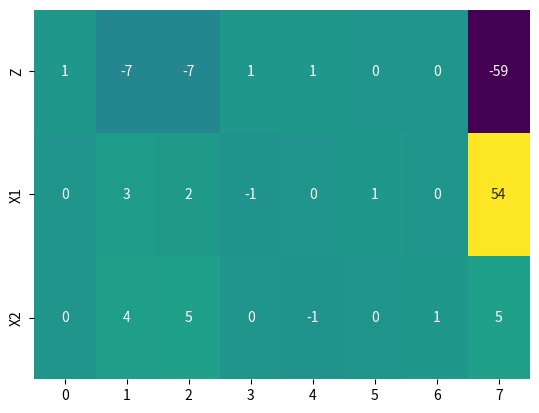
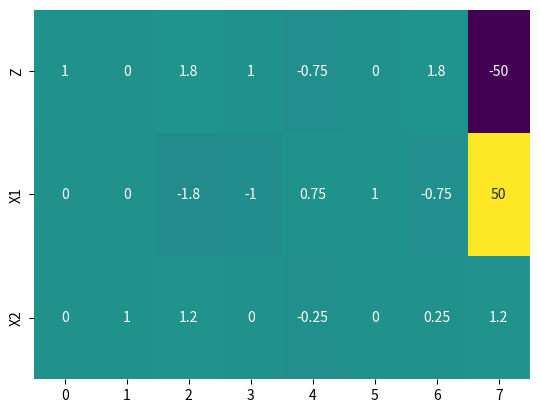
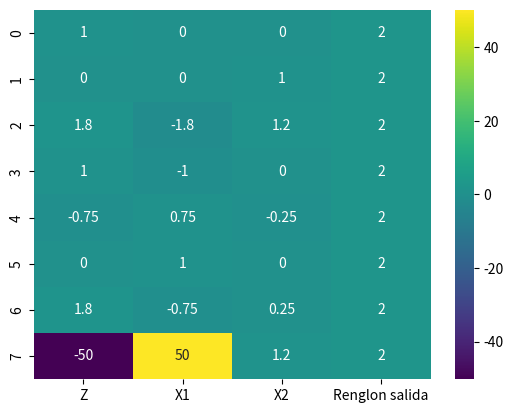
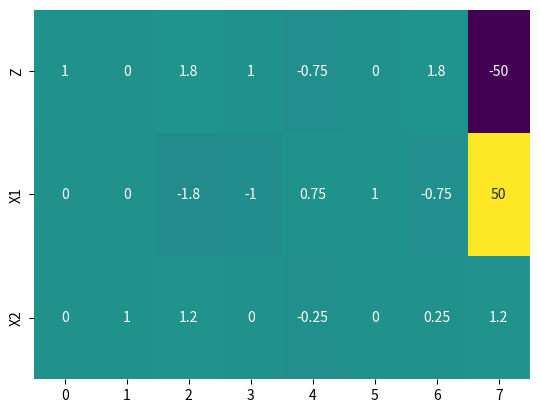
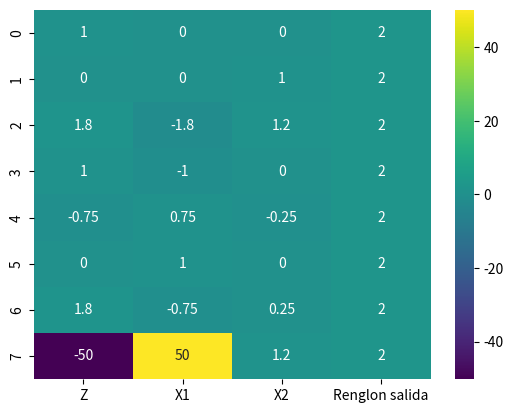
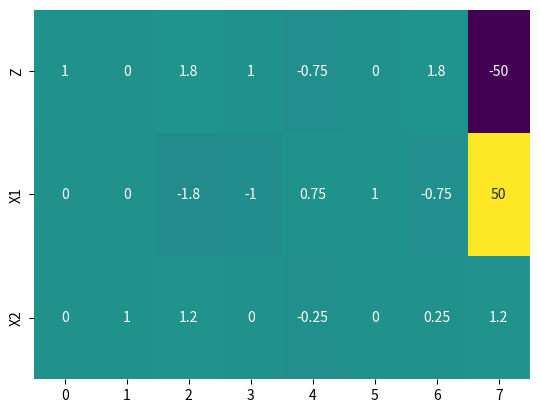
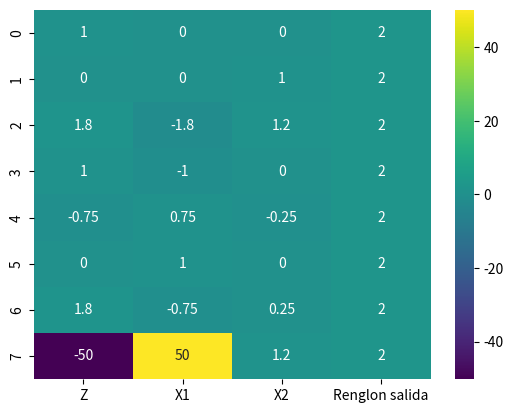
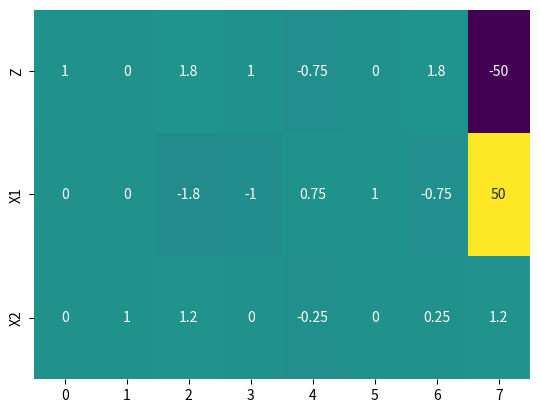
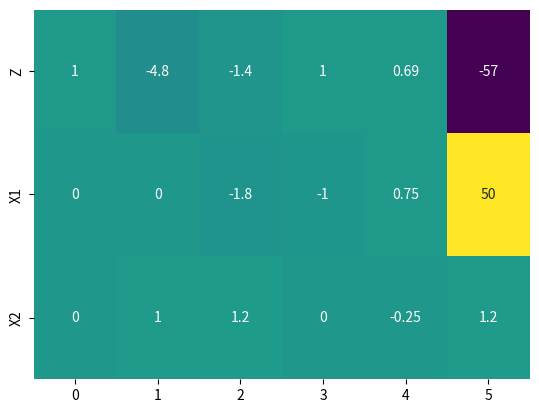
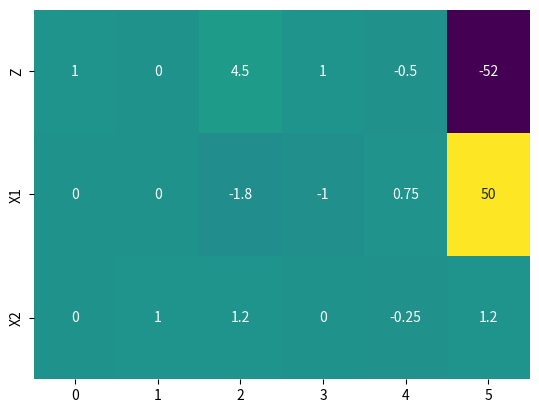
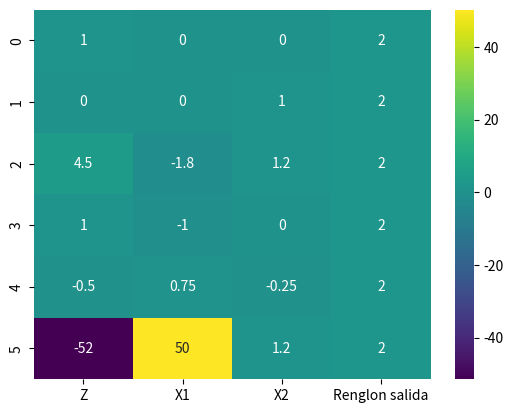
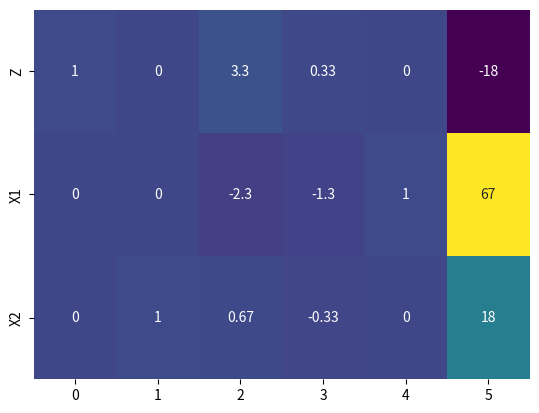
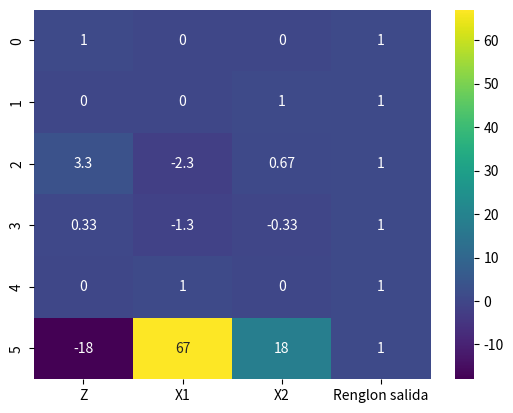
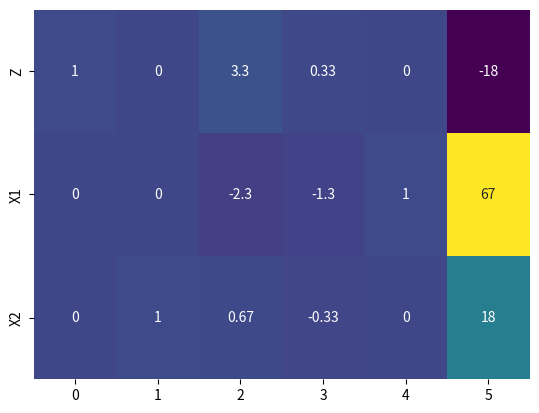
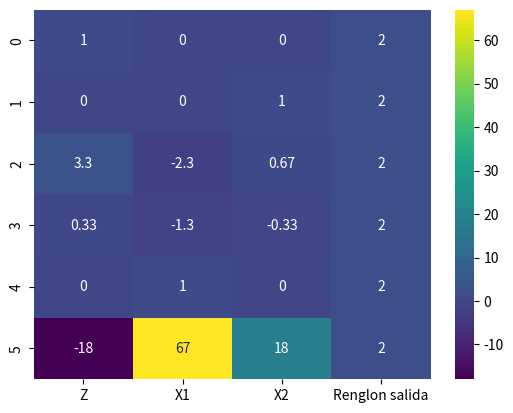
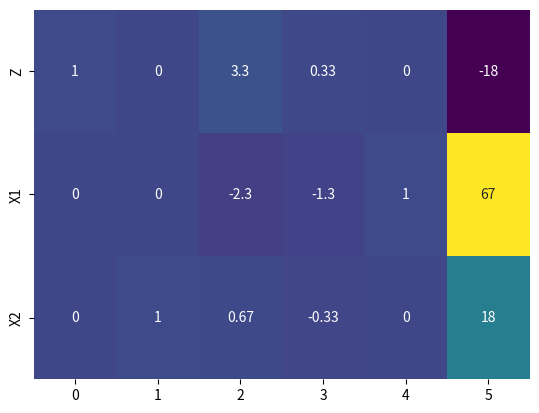

The matplotlib source for these figures, in order:
# -*- coding: utf-8 -*-
"""
Editor de Spyder

[redacted]
"""
import math 
import pandas as pd
import seaborn as sns
import matplotlib.pyplot as plt
from random import randrange




#renglonPresentacion construlle el i-esimo renglon da la tabla simplex
def construccionRenglon(matrizActividades,vecDispo,n,m,I,faseDoble):
    """
    Se inicializa el renglon co un primer elemento 0 
                    => (0)
    """
    renglon=[0]
    """
    Se agrega n veces el i-esimo elemento del I-esimo renglon de la matriz 
    de actividades 
                    =>(0,aI1,aI2,...,aIn)
    """
    for i in range(n):
        renglon.append(matrizActividades[I][i])
    """
    Se agregan m ceros despies de los n elementos agregados y un 1 en la posicion I
                    =>((0,aI1,aI2,...,aIn,0,...,1,...,0)
    """
    
    for i in range(faseDoble):
        for j in range(m):
            if I==j:
                if faseDoble==1:
                    renglon.append(1)
                else:
                    if i==0:
                        renglon.append(-1)
                    else:
                        renglon.append(1)
            else:
                renglon.append(0)
    """
    Se agregan el elemento I-esimo del vector de disponibilidad en la ultima posicion
                    =>((0,aI1,aI2,...,aIn,0,...,0,bI)
    """
    renglon.append(vecDispo[I])
    return renglon
    
#Construccion de la tabla del metodo simplex
def construccionTabla(matrizActividades,Zopt,n,m,vecDispo,faseDoble):
    Tabla=[]
    """
    Se agrega el primer renglon con m+1 ceros al final
    Zopt=(1,c1,c2,...,cn,0,...0)
    """
    renglon=[1]
    if faseDoble==1:
        for i in range(n):
            renglon.append(-Zopt[i])
        for i in range((m)+1):
            renglon.append(0)
        Tabla.append(renglon)
    else:
        for i in range(n):
            renglon.append(0)
        for i in range((m)):
            renglon.append(0)
        for i in range((m)):
            renglon.append(1)
        renglon.append(0)
        Tabla.append(renglon)   
    """ 
    Se agrega el i-esimo renglon con m ceros al final y 1 en la i-esima posicion 
    despues del n-simo termino y un cero en la primera posicion
    Renglon = (0,ai1,ai2,...,ain,0,...,1,...,0,bi)
    """
    for i in range(m):
        Tabla.append(construccionRenglon(matrizActividades,vecDispo,n,m,i,faseDoble)) 

    return Tabla
 
def Ajustar(matrizActividades,vecDispo,iguales,n,m,faseDoble):
    AUXmatrizActividades=[]
    AUXvecDispo=[]
    AUXm=m
    for i in range(m):
        if iguales[i]==0:
            auxmatrizActividades=[]
            for j in range(n):
                auxmatrizActividades.append(-matrizActividades[i][j])
            AUXvecDispo.append(-vecDispo[i])
            AUXmatrizActividades.append(auxmatrizActividades)
            auxmatrizActividades=[]
            for j in range(n):
                auxmatrizActividades.append(matrizActividades[i][j])
            AUXvecDispo.append(vecDispo[i])
            AUXmatrizActividades.append(auxmatrizActividades)
            AUXm=m+1                
        elif iguales[i]== -1:
            if faseDoble == 1:
                AUXmatrizActividades.append(matrizActividades[i])
                AUXvecDispo.append(vecDispo[i])
            else:
                for j in range(n):
                    AUXmatrizActividades.append(-matrizActividades[i][j])
                    AUXvecDispo.append(-vecDispo[i])
        elif iguales[i] == 1:
            if faseDoble == 2:
                AUXmatrizActividades.append(matrizActividades[i])
                AUXvecDispo.append(vecDispo[i])
            else:
                for j in range(n):
                    AUXmatrizActividades.append(-matrizActividades[i][j])
                    AUXvecDispo.append(-vecDispo[i])            
        
    return AUXmatrizActividades, AUXvecDispo,AUXm
    

def inicializaSimplex(matrizActividades,Zopt,n,m,vecDispo,iguales,faseDoble):
    
    names_Image=[]        
    """
    Se le cambian todas las igualdades por dos desigualdades y m aumenta en 1
    por cada cambio
    """
    matrizActividades,vecDispo,m=Ajustar(matrizActividades,vecDispo,iguales,n,m,faseDoble)
    """
    Se toman los valores de la matriz de actividades, el vector de disponibilidad
    y la función objetivo para construir la tabla simplex
    """
    Tabla=construccionTabla(matrizActividades,Zopt,n,m,vecDispo,faseDoble)
    
    if faseDoble==1:
        return Simplex(Tabla, n, m,faseDoble,names_Image)
    else:
        return DobleFase(Tabla, n, m,faseDoble,Zopt,names_Image)


def Imprimir_Tabla(Tabla,n,m,faseDoble,H,Resultados,regPivote,names_Image):
    ran=randrange(10000000000000000000000000000000000000000000)
    nameRenglones=[]
    
    for i in range(m+1):
        if i ==0:
            nameRenglones.append("Z")
        else:
            nameRenglones.append("X"+str(i))
    dic={}
    for i in range(m+1):
        dic.update({nameRenglones[i]:Tabla[i]})
    df=pd.DataFrame(dic)
    print(df.transpose())
    name='DataFrame_'+str(ran)+'.png'
    names_Image.append(name)
    plt.figure(facecolor='w', edgecolor='k')
    sns.heatmap(df.transpose(), annot=True, cmap='viridis', cbar=False)
    plt.savefig(name)
        
    if regPivote>0:
      ran=randrange(10000000000000000000000000000000000000000000)
      name='DataFrame_'+str(ran)+'.png'
      names_Image.append(name)
      
      dic.update({'Renglon salida':regPivote})
      df=pd.DataFrame(dic)
      plt.figure(facecolor='w', edgecolor='k')
      sns.heatmap(df, annot=True, cmap='viridis', cbar=True)
      plt.savefig(name)
      
    
    return names_Image

def Restricciones(Tabla,fase_Doble,m,n):
    
    if fase_Doble==1:
        Zmin = sorted(Tabla[0])
    else:
        Zmin = [Tabla[0][n+(2*m)]]
        
    return Zmin

def Simplex(Tabla,n,m,faseDoble,names_Image):
    B=[]
    auxB=[]
    auxZ=[]
    Resultados=[]

        
    for i in range(m+1):
        Resultados.append(0)        
    Zmin =Restricciones(Tabla,1,m,n)
    for i in range(m):
        auxz=[]
        for j in range((m)+n+1):
            auxz.append(0)
        auxZ.append(auxz)
    H=0
    AuxTabla=[]
    for i in range(m+1):
        auxTabla=[]
        for j in range((m)+n+2):
            auxTabla.append(str(Tabla[i][j]))
        AuxTabla.append(auxTabla)
    names_Image=Imprimir_Tabla(Tabla,n,m,1,H,Resultados,-1,names_Image)
    while Zmin[0] < 0:
        auxB=[]
        B=[]
        TablaControl=[]
        for i in range(m+1):                      
            auxTabla=[]
            for j in range(n+(m)+2):
                auxTabla.append(Tabla[i][j])                
            TablaControl.append(auxTabla)
        if Zmin[0] == Tabla[0][n+(m)+1]:
            aux1=Zmin[1]
        else:
            aux1=Zmin[0]
        for i in range(n+m+1):
            if Tabla[0][i]== aux1:
                colPivote = i
                break
        auxM=0
        for i in range(m+1):
            if i!=0:
                if Tabla[i][colPivote]>0:  
                    B.append(Tabla[i][(m)+n+1]/Tabla[i][colPivote])
                else:
                    B.append(math.inf)
                
                auxM=auxM+1
         
        auxB=sorted(B)
        if auxB[0]==math.inf:
            return auxB
        
        for i in range(auxM):
            if B[i] == auxB[0]:
                    regPivote=i+1
                    
        Resultados[regPivote]= colPivote   

        auxReg=Tabla[regPivote][colPivote]
        for i in range(n+(m)+2):
            Tabla[regPivote][i]=Tabla[regPivote][i]/auxReg
            
        for i in range(m+1):
            auxSimplex =Tabla[i][colPivote]
            for j in range(n+(m)+2):
                if i != regPivote:
                    Tabla[i][j]=Tabla[i][j]-(auxSimplex*Tabla[regPivote][j])
        Zmin = Restricciones(Tabla,1,m,n)
        H=H+1
        control=0
        for i in range(m+1):
            for j in range(n+(m)+2):
                if TablaControl[i][j]!=Tabla[i][j]:
                    control=1
        names_Image=Imprimir_Tabla(Tabla,n,m,1,H,colPivote,regPivote,names_Image)
        if control == 0:
            break
        if H == 100:
            break   
        
    Xi=[]
    for i in range(n):
        Xi.append(0)
    
    
    for i in range(m+1):
            if Resultados[i]!=0 and Resultados[i] < n+1 :
                Xi[Resultados[i]-1]=Tabla[i][n+m+1]                                         
    names_Image=Imprimir_Tabla(Tabla,n,m,1,H,Resultados,-1,names_Image)
    
    if faseDoble==1:
        return Xi,Tabla[0][n+m+1],names_Image
    else:
        return Xi,-Tabla[0][n+m+1],names_Image

def DobleFase(Tabla, n, m,faseDoble,Zopt,names_Image):
    B=[]
    auxB=[]
    auxZ=[]
    Resultados=[]
    for i in range(m+1):
        Resultados.append(0) 
    
    Zmin = Restricciones(Tabla,1,m,n)
    if Zmin[0]<0:
        zero=1
    else:
        zero=0
    
    
    Zmin = Restricciones(Tabla,faseDoble,m,n)
    
    for i in range(m+1):
        for j in range(n+(2*m)+2):
            if i!=0:
                Tabla[0][j]=Tabla[0][j] - Tabla[i][j]

    
    for i in range(m):
        auxz=[]
        for j in range((faseDoble*m)+n+1):
            auxz.append(0)
        auxZ.append(auxz)
    H=0
    AuxTabla=[]
    for i in range(m+1):
        auxTabla=[]
        for j in range((m*faseDoble)+n+2):
            auxTabla.append(str(Tabla[i][j]))
        AuxTabla.append(auxTabla)    
    names_Image=Imprimir_Tabla(Tabla,n,m,faseDoble,H,Resultados,-1,names_Image)
    while Zmin[0] != 0 or zero==1:
        auxB=[]
        B=[]
        TablaControl=[]
        for i in range(m+1):                      
            auxTabla=[]
            for j in range(n+(2*m)+2):
                auxTabla.append(Tabla[i][j])                
            TablaControl.append(auxTabla)
        
        aux = Restricciones(Tabla,1,m,n)
        if aux[0] == Tabla[0][n+(2*m)+1]:
            aux[0]=aux[1]

        for i in range(n+m):
            if Tabla[0][i]==aux[0]:
                colPivote = i
                break
        auxM=0
        for i in range(m+1):
            if i!=0:
                if Tabla[i][colPivote] > 0:  
                    B.append(Tabla[i][(faseDoble*m)+n+1]/Tabla[i][colPivote])
                else:
                    B.append(math.inf)
                
                auxM=auxM+1
         
        auxB=sorted(B)
         
        if auxB[0]==math.inf:
            return auxB
        
        for i in range(auxM):
            if B[i] == auxB[0]:
                    regPivote=i+1
        
        Resultados[regPivote]= colPivote            
        auxReg=Tabla[regPivote][colPivote]
        for i in range(n+(faseDoble*m)+2):
            Tabla[regPivote][i]=Tabla[regPivote][i]/auxReg
            
        for i in range(m+1):
            auxSimplex =Tabla[i][colPivote]
            for j in range(n+(faseDoble*m)+2):
                if i != regPivote:
                    Tabla[i][j]=Tabla[i][j]-(auxSimplex*Tabla[regPivote][j])
        aux = Restricciones(Tabla,1,m,n)
        if aux[0]<0:
            zero=1
        else:
            zero=0        
        Zmin = Restricciones(Tabla,faseDoble,m,n)
        H=H+1
        control=0
        for i in range(m+1):
            for j in range(n+(m*2)+2):
                if TablaControl[i][j]!=Tabla[i][j]:
                    control=1
        names_Image=Imprimir_Tabla(Tabla,n,m,faseDoble,H,Resultados,regPivote,names_Image)
        if control == 0:
            break
        if H == 100:
            break
                               
    AUXtabla=[] 
    for i in range(m+1):                      
        auxTabla=[]
        for j in range(n+(2*m)+2):
            if j < n+m+1:
                if i==0:
                    if j<n+1:
                        if j ==0:
                            auxTabla.append(1)
                        else:
                            auxTabla.append(Zopt[j-1])
                    else:
                         auxTabla.append(0)
                else:
                    auxTabla.append(Tabla[i][j])
        if i !=0 :            
            auxTabla.append(Tabla[i][n+(2*m)+1])
        else:
            auxTabla.append(0)
        AUXtabla.append(auxTabla)
    names_Image=Imprimir_Tabla(Tabla,n,m,faseDoble,H,Resultados,regPivote,names_Image)
    
    for i in range(n+1):
        aux=-AUXtabla[0][i]
        for j in range(n+m+2):
            if i!=0:
                AUXtabla[0][j]=AUXtabla[0][j]+(aux*AUXtabla[i][j])
            
        
    names_Image=Imprimir_Tabla(Tabla,n,m,faseDoble,H,Resultados,-1,names_Image)
    return Simplex(AUXtabla, n, m,faseDoble,names_Image)

#z=[2,3,5,2,7,2]
#A=[[-1,1,0,3,6,1],[1,2,11,5,0,1],[0,3,1,1,0,4],[0,4,5,0,1,7],[0,0,1,2,0,9],[9,3,2,0,10,12],[11,2,1,-2,1,10]]
#b=[1,11,18,1,20,1,10]
#h=[-1,-1,-1,-1,-1,-1,-1]
#n=6
#m=7
z=[1,4]
A=[[3,2],[4,5]]
b=[54,5]
h=[1,1]
n=2
m=2

#z=[2,7]
#A=[[1,2],[1,-1]]
#b=[2,1]
#h=[-1,-1]
#n=2
#m=2


a,b,c=inicializaSimplex(A,z,n,m,b,h,2)
print(a)
print(b)
print(c)
"""
A=Matriz de restricciones
z=vector de la fucion objetivo
n=numero de variables
m=numero de restricciones
b=vector de Desigualdades de las restricciones
h=vector igualdad desigualdad
1 si es maximizar y 2 si es minimizar
"""

        
        



